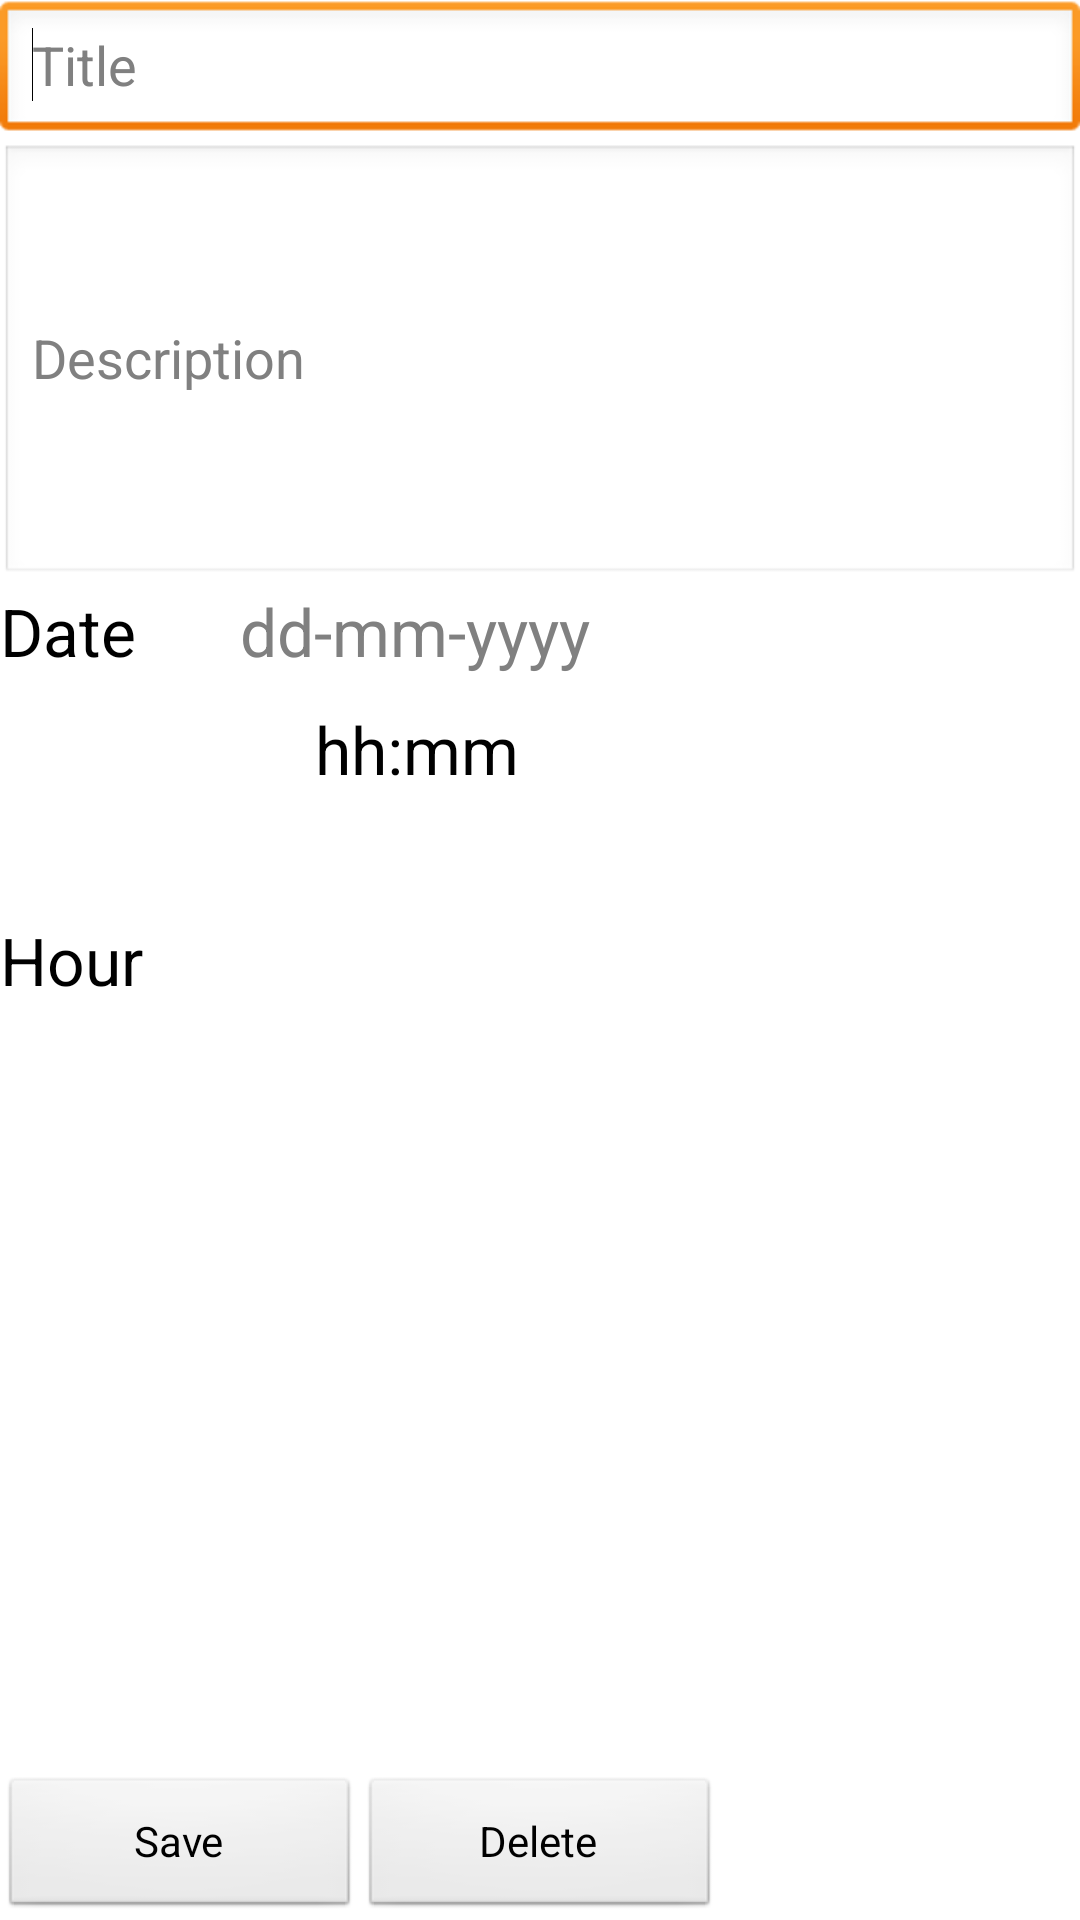

The Android layout XML behind this screen, and the referenced resources:
<!-- AndroidManifest.xml: application theme AppTheme -->
<!-- res/layout/activity_create.xml -->
<?xml version="1.0" encoding="utf-8"?>
<RelativeLayout 
    xmlns:android="http://schemas.android.com/apk/res/android"
    android:layout_width="match_parent"
    android:layout_height="match_parent" >
    
   <EditText
       android:id="@+id/textTitle"
       android:hint="@string/title"
       android:layout_width="match_parent"
       android:layout_height="wrap_content"
       android:ems="10" >
       <requestFocus />
   </EditText>

   <EditText
       android:id="@+id/textDescription"
       android:layout_below="@id/textTitle"
       android:layout_width="match_parent"
       android:layout_height="wrap_content"
       android:lines="8"
       android:minLines="6"
       android:ems="10"
       android:hint="@string/description"
       android:inputType="textMultiLine" />
  
   <TextView
       android:id="@+id/labelDate"
       android:layout_below="@id/textDescription"
       android:layout_width="wrap_content"
       android:layout_height="wrap_content"
       android:text="@string/labelDate"
       android:textAppearance="?android:attr/textAppearanceLarge" />

    <TextView
        android:id="@+id/dateValue"
        android:layout_width="200dp"
        android:layout_height="wrap_content"
        android:layout_alignTop="@+id/labelDate"
        android:layout_centerHorizontal="true"
        android:clickable="true"
        android:hint="@string/dateFormat"
        android:maxLines="1"
        android:onClick="showCalendarDialog"
        android:textAppearance="?android:attr/textAppearanceLarge" />
    
    <TextView
        android:id="@+id/timeLabel"
        android:layout_width="wrap_content"
        android:layout_height="wrap_content"
        android:layout_alignParentLeft="true"
        android:layout_centerVertical="true"
        android:text="@string/labelTime"
        android:textAppearance="?android:attr/textAppearanceLarge" />

    <TextView
        android:id="@+id/timeValue"
        android:layout_width="wrap_content"
        android:layout_height="wrap_content"
        android:layout_below="@id/dateValue"
        android:layout_alignLeft="@+id/dateValue"
        android:layout_marginLeft="25dp"
        android:layout_marginTop="10dp"
        android:clickable="true"
        android:onClick="showTimeDialog"
        android:text="@string/timeFormat"
        android:textAppearance="?android:attr/textAppearanceLarge" />
    
    <LinearLayout
        android:id="@+id/buttonsSaveDelete"
        android:layout_width="match_parent"
        android:layout_height="wrap_content"
        android:layout_alignParentBottom="true"
        android:layout_alignParentLeft="true"
        android:orientation="horizontal" >
    
    	<Button
            android:id="@+id/buttonSave"
            android:layout_width="120dp"
            android:layout_height="wrap_content"
            android:onClick="saveTask"
            android:text="@string/save" />

        <Button
            android:id="@+id/buttonDelete"
            android:layout_width="120dp"
            android:layout_height="wrap_content"
            android:onClick="deleteTask"
            android:text="@string/delete" />
    </LinearLayout>


</RelativeLayout>
<!-- resources referenced by this layout -->
<resources>
  <string name="dateFormat">dd-mm-yyyy</string>
  <string name="delete">Delete</string>
  <string name="description">Description</string>
  <string name="labelDate">Date</string>
  <string name="labelTime">Hour</string>
  <string name="save">Save</string>
  <string name="timeFormat">hh:mm</string>
  <string name="title">Title</string>
  <style name="AppTheme" parent="AppBaseTheme">
          
      </style>
  <style name="AppBaseTheme" parent="android:Theme.Light">
          
      </style>
</resources>
